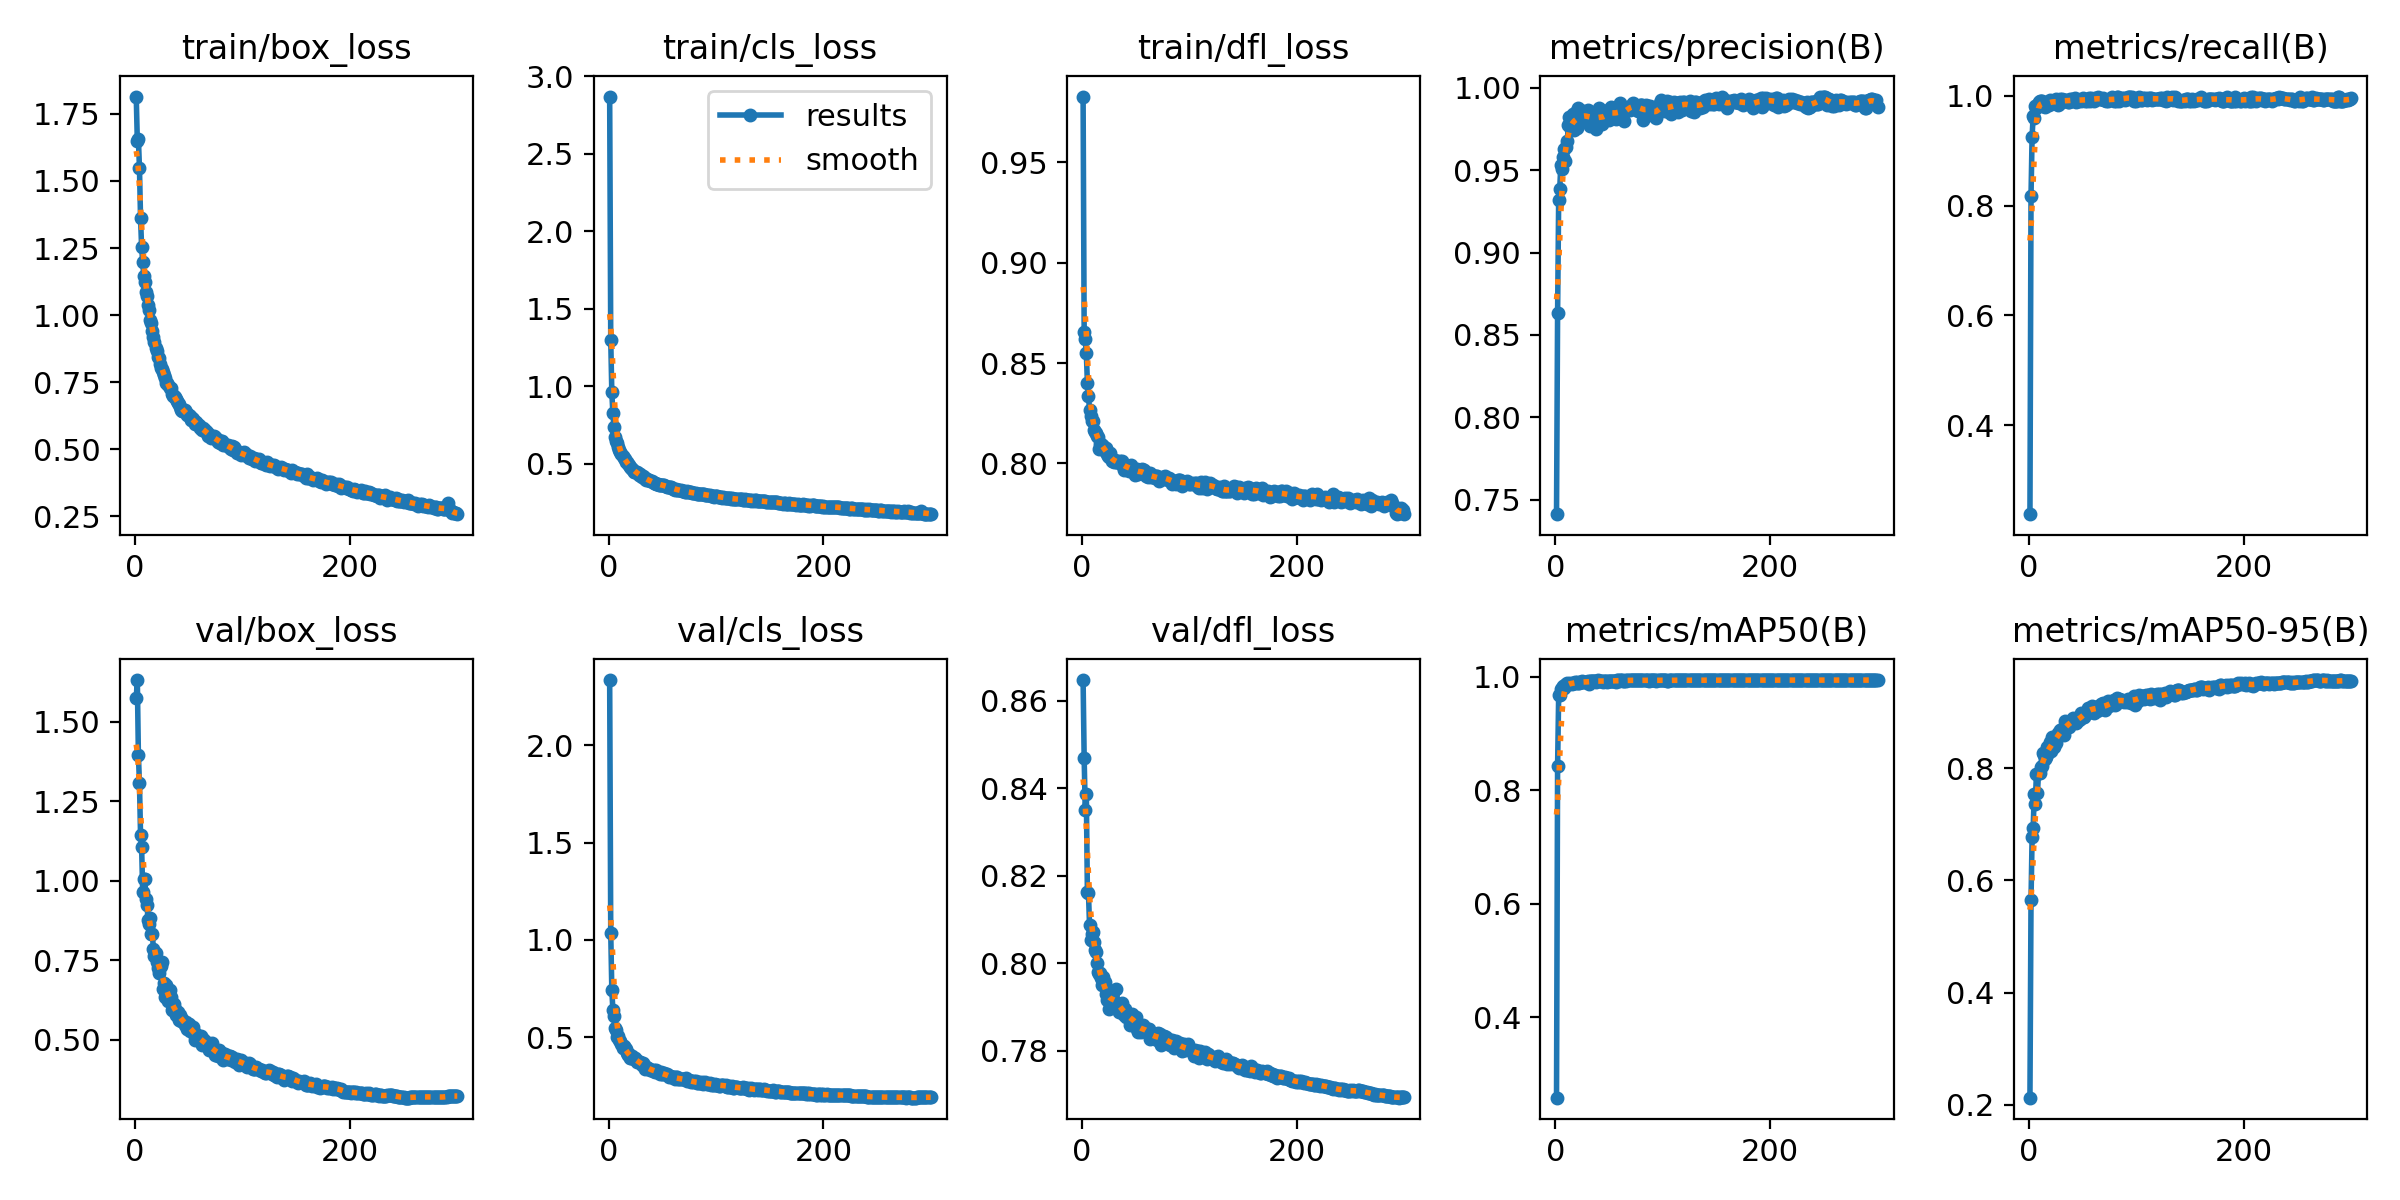

Values plotted in this chart, from the file beside it:
epoch, time, train/box_loss, train/cls_loss, train/dfl_loss, metrics/precision(B), metrics/recall(B), metrics/mAP50(B), metrics/mAP50-95(B), val/box_loss, val/cls_loss, val/dfl_loss, lr/pg0, lr/pg1, lr/pg2
1, 29.97, 1.815, 2.87, 0.9827, 0.7413, 0.2384, 0.2583, 0.2126, 1.575, 2.334, 0.8647, 0.003312, 0.003312, 0.003312
2, 56.31, 1.649, 1.3, 0.8652, 0.8631, 0.818, 0.8424, 0.565, 1.632, 1.037, 0.8468, 0.006624, 0.006624, 0.006624
3, 82.94, 1.658, 0.9595, 0.8617, 0.9319, 0.9256, 0.9668, 0.6768, 1.396, 0.7442, 0.8351, 0.009913, 0.009913, 0.009913
4, 110.6, 1.548, 0.8244, 0.8549, 0.9385, 0.9628, 0.9668, 0.6926, 1.308, 0.6384, 0.8388, 0.009901, 0.009901, 0.009901
5, 139.2, 1.363, 0.7361, 0.8403, 0.9532, 0.9587, 0.9777, 0.7534, 1.145, 0.6117, 0.8162, 0.009868, 0.009868, 0.009868
6, 168.3, 1.253, 0.6729, 0.8334, 0.9506, 0.9819, 0.9801, 0.7357, 1.107, 0.5496, 0.8161, 0.009835, 0.009835, 0.009835
7, 198.9, 1.196, 0.6463, 0.8268, 0.9579, 0.9783, 0.9831, 0.7891, 0.9662, 0.536, 0.8087, 0.009802, 0.009802, 0.009802
8, 227.9, 1.145, 0.6304, 0.8237, 0.9628, 0.9837, 0.9805, 0.7563, 1.005, 0.5014, 0.8053, 0.009769, 0.009769, 0.009769
9, 256.2, 1.123, 0.6088, 0.8211, 0.9556, 0.9892, 0.9852, 0.7905, 1.005, 0.5082, 0.8067, 0.009736, 0.009736, 0.009736
10, 284.1, 1.088, 0.5896, 0.821, 0.9643, 0.9894, 0.9863, 0.7907, 0.9417, 0.4868, 0.8071, 0.009703, 0.009703, 0.009703
11, 311.2, 1.07, 0.5746, 0.8166, 0.9676, 0.99, 0.9883, 0.802, 0.9249, 0.4802, 0.805, 0.00967, 0.00967, 0.00967
12, 339.3, 1.036, 0.559, 0.8156, 0.9771, 0.9906, 0.9868, 0.8044, 0.8764, 0.4668, 0.8029, 0.009637, 0.009637, 0.009637
13, 367.1, 1.02, 0.5508, 0.8151, 0.9822, 0.9814, 0.9871, 0.826, 0.8648, 0.4458, 0.8026, 0.009604, 0.009604, 0.009604
14, 394.9, 0.9827, 0.5366, 0.8137, 0.9762, 0.9865, 0.9883, 0.824, 0.8841, 0.4566, 0.8001, 0.009571, 0.009571, 0.009571
15, 423, 0.9706, 0.5275, 0.813, 0.9771, 0.9794, 0.9866, 0.8155, 0.8335, 0.4442, 0.7979, 0.009538, 0.009538, 0.009538
16, 451.1, 0.942, 0.5132, 0.8074, 0.984, 0.9837, 0.9882, 0.8194, 0.8336, 0.4406, 0.7976, 0.009505, 0.009505, 0.009505
17, 479.2, 0.92, 0.5104, 0.8096, 0.9746, 0.9855, 0.9893, 0.837, 0.7853, 0.4185, 0.7978, 0.009472, 0.009472, 0.009472
18, 507.3, 0.9013, 0.4964, 0.8094, 0.9805, 0.9884, 0.9901, 0.8275, 0.764, 0.4115, 0.7965, 0.009439, 0.009439, 0.009439
19, 535.6, 0.8781, 0.4892, 0.8093, 0.9853, 0.9833, 0.9889, 0.8375, 0.7727, 0.4128, 0.7949, 0.009406, 0.009406, 0.009406
20, 563.8, 0.8666, 0.4797, 0.8087, 0.9756, 0.9924, 0.9913, 0.8472, 0.7434, 0.3942, 0.7969, 0.009373, 0.009373, 0.009373
21, 592, 0.8448, 0.4704, 0.8062, 0.9879, 0.9872, 0.9894, 0.8305, 0.7255, 0.3936, 0.7956, 0.00934, 0.00934, 0.00934
22, 620.4, 0.8395, 0.4682, 0.8076, 0.9785, 0.9897, 0.9893, 0.8557, 0.7103, 0.4045, 0.793, 0.009307, 0.009307, 0.009307
23, 648.4, 0.8161, 0.4563, 0.8045, 0.9799, 0.9895, 0.9907, 0.8367, 0.7284, 0.3944, 0.7915, 0.009274, 0.009274, 0.009274
24, 676.8, 0.8034, 0.4479, 0.8039, 0.9858, 0.9887, 0.9902, 0.8516, 0.7329, 0.3906, 0.7937, 0.009241, 0.009241, 0.009241
25, 705.1, 0.7976, 0.4469, 0.8033, 0.9794, 0.9941, 0.9915, 0.8441, 0.7455, 0.3923, 0.7896, 0.009208, 0.009208, 0.009208
26, 733.5, 0.7872, 0.4467, 0.805, 0.9861, 0.9856, 0.9905, 0.8548, 0.6603, 0.3718, 0.7925, 0.009175, 0.009175, 0.009175
27, 761.5, 0.7766, 0.4365, 0.8028, 0.9833, 0.9836, 0.9899, 0.8625, 0.6796, 0.3778, 0.7907, 0.009142, 0.009142, 0.009142
28, 790.1, 0.764, 0.4281, 0.8012, 0.9835, 0.9852, 0.9907, 0.86, 0.6353, 0.372, 0.792, 0.009109, 0.009109, 0.009109
29, 821.4, 0.7476, 0.4324, 0.8013, 0.9808, 0.9942, 0.9914, 0.8677, 0.6723, 0.3736, 0.7933, 0.009076, 0.009076, 0.009076
30, 851.6, 0.7473, 0.4178, 0.8005, 0.9865, 0.9875, 0.9916, 0.8667, 0.6389, 0.3676, 0.7914, 0.009043, 0.009043, 0.009043
31, 882.1, 0.7393, 0.4155, 0.8016, 0.9819, 0.9939, 0.9879, 0.8687, 0.6224, 0.3581, 0.7904, 0.00901, 0.00901, 0.00901
32, 912.4, 0.7291, 0.4177, 0.8005, 0.977, 0.991, 0.9915, 0.8628, 0.656, 0.3691, 0.7942, 0.008977, 0.008977, 0.008977
33, 941.1, 0.7288, 0.4105, 0.8007, 0.9823, 0.9916, 0.9914, 0.8596, 0.6329, 0.357, 0.7909, 0.008944, 0.008944, 0.008944
34, 969, 0.7047, 0.4003, 0.8007, 0.9848, 0.9903, 0.9924, 0.8834, 0.5941, 0.3393, 0.7888, 0.008911, 0.008911, 0.008911
35, 997.2, 0.6987, 0.397, 0.8011, 0.9831, 0.9913, 0.9922, 0.8755, 0.6005, 0.3461, 0.7891, 0.008878, 0.008878, 0.008878
36, 1025, 0.6989, 0.3988, 0.7997, 0.983, 0.9889, 0.9922, 0.8811, 0.6111, 0.3431, 0.7896, 0.008845, 0.008845, 0.008845
37, 1053, 0.6941, 0.3973, 0.8014, 0.9822, 0.9885, 0.9922, 0.8729, 0.5973, 0.3407, 0.7908, 0.008812, 0.008812, 0.008812
38, 1081, 0.6865, 0.3913, 0.7987, 0.9751, 0.9936, 0.9908, 0.8795, 0.5792, 0.3383, 0.7895, 0.008779, 0.008779, 0.008779
39, 1109, 0.6794, 0.3879, 0.7968, 0.9815, 0.9898, 0.9924, 0.8795, 0.5833, 0.3332, 0.7883, 0.008746, 0.008746, 0.008746
40, 1138, 0.671, 0.3854, 0.7994, 0.983, 0.9932, 0.9934, 0.886, 0.5869, 0.3334, 0.7896, 0.008713, 0.008713, 0.008713
41, 1166, 0.6689, 0.3801, 0.7992, 0.9874, 0.9921, 0.9928, 0.8884, 0.5607, 0.3292, 0.7876, 0.00868, 0.00868, 0.00868
42, 1194, 0.6579, 0.3739, 0.7976, 0.983, 0.9925, 0.9923, 0.885, 0.578, 0.3296, 0.788, 0.008647, 0.008647, 0.008647
43, 1222, 0.6457, 0.3722, 0.7987, 0.978, 0.996, 0.9918, 0.8863, 0.5588, 0.323, 0.7883, 0.008614, 0.008614, 0.008614
44, 1250, 0.6428, 0.37, 0.7962, 0.9814, 0.988, 0.9911, 0.88, 0.5653, 0.3321, 0.7876, 0.008581, 0.008581, 0.008581
45, 1278, 0.6418, 0.3697, 0.7971, 0.9816, 0.9907, 0.9925, 0.8833, 0.5592, 0.3215, 0.7858, 0.008548, 0.008548, 0.008548
46, 1306, 0.6466, 0.3712, 0.7994, 0.9836, 0.9897, 0.9929, 0.887, 0.5463, 0.3214, 0.7873, 0.008515, 0.008515, 0.008515
47, 1334, 0.6401, 0.3646, 0.7979, 0.9819, 0.9927, 0.9923, 0.8861, 0.5571, 0.3221, 0.7885, 0.008482, 0.008482, 0.008482
48, 1362, 0.6284, 0.3641, 0.7972, 0.9843, 0.9927, 0.9911, 0.8874, 0.5335, 0.3113, 0.7873, 0.008449, 0.008449, 0.008449
49, 1390, 0.6258, 0.3637, 0.7944, 0.9867, 0.9909, 0.9927, 0.8982, 0.5504, 0.3195, 0.787, 0.008416, 0.008416, 0.008416
50, 1418, 0.626, 0.3598, 0.7959, 0.9806, 0.996, 0.9925, 0.8918, 0.5478, 0.3124, 0.7877, 0.008383, 0.008383, 0.008383
51, 1446, 0.6232, 0.3624, 0.7971, 0.9853, 0.9918, 0.9927, 0.8906, 0.5259, 0.3095, 0.7849, 0.00835, 0.00835, 0.00835
52, 1474, 0.6073, 0.3604, 0.7945, 0.9886, 0.9901, 0.993, 0.8987, 0.5403, 0.316, 0.7844, 0.008317, 0.008317, 0.008317
53, 1502, 0.6154, 0.3553, 0.7966, 0.9858, 0.9925, 0.9926, 0.8958, 0.527, 0.3096, 0.7855, 0.008284, 0.008284, 0.008284
54, 1531, 0.611, 0.3502, 0.7955, 0.9855, 0.9896, 0.9922, 0.8988, 0.5401, 0.3122, 0.7852, 0.008251, 0.008251, 0.008251
55, 1559, 0.6063, 0.3473, 0.7966, 0.9822, 0.9932, 0.9928, 0.9071, 0.5173, 0.3043, 0.7843, 0.008218, 0.008218, 0.008218
56, 1587, 0.5956, 0.3459, 0.797, 0.9809, 0.9949, 0.9911, 0.9045, 0.4999, 0.2963, 0.7848, 0.008185, 0.008185, 0.008185
57, 1615, 0.6004, 0.3509, 0.795, 0.9867, 0.9907, 0.9932, 0.8997, 0.5184, 0.3007, 0.7858, 0.008152, 0.008152, 0.008152
58, 1643, 0.595, 0.347, 0.7969, 0.9839, 0.9956, 0.9933, 0.9042, 0.5102, 0.2937, 0.7848, 0.008119, 0.008119, 0.008119
59, 1671, 0.5898, 0.3431, 0.7945, 0.9845, 0.9945, 0.9928, 0.9105, 0.5097, 0.2958, 0.7849, 0.008086, 0.008086, 0.008086
60, 1699, 0.579, 0.3366, 0.7939, 0.9905, 0.9917, 0.9933, 0.9088, 0.499, 0.2963, 0.7846, 0.008053, 0.008053, 0.008053
... 240 more rows
